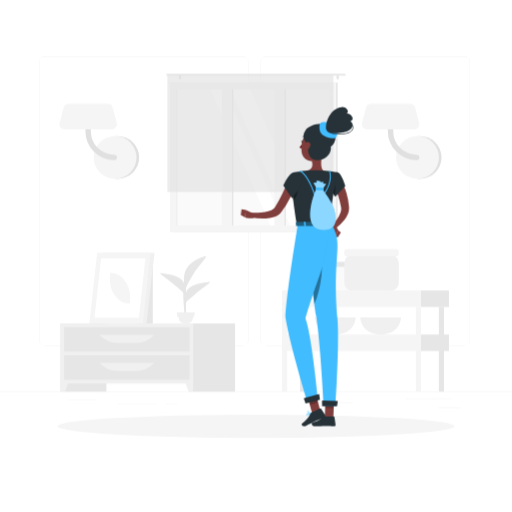
t = 0.00 s
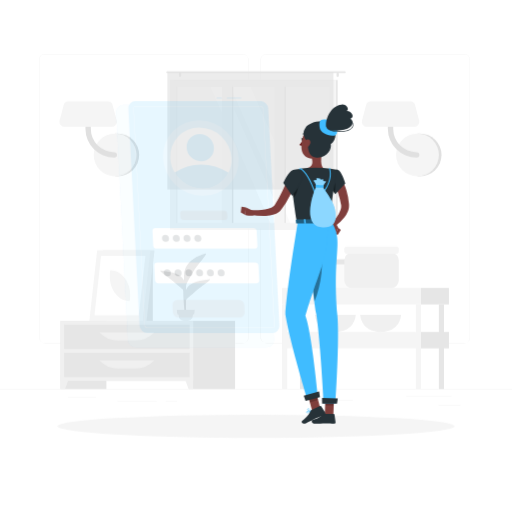
t = 0.19 s
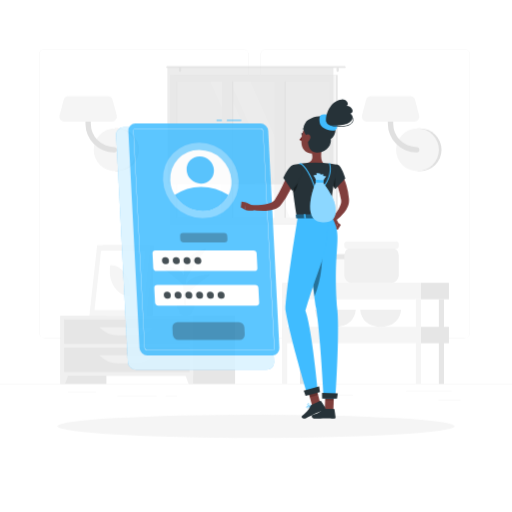
t = 0.56 s
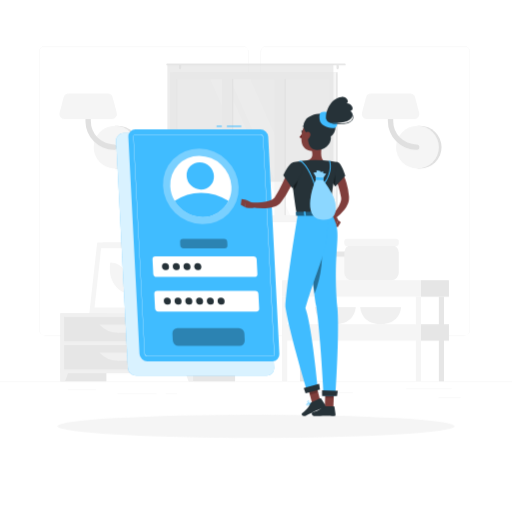
t = 0.75 s
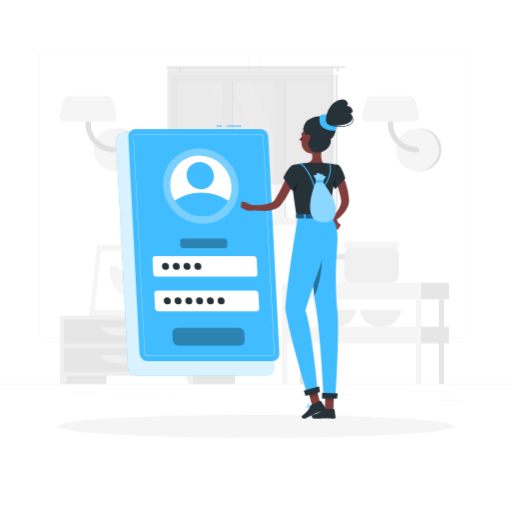
t = 0.94 s
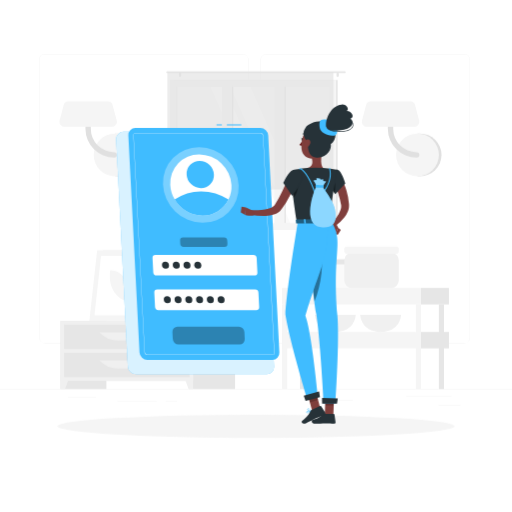
t = 1.31 s

The animated SVG that drew these frames (rendered in a browser with its animation timeline set to each time). Animation: 2 CSS @keyframes rules; one cycle of 1.50 s, repeats indefinitely.

<svg class="animated" id="freepik_stories-login" xmlns="http://www.w3.org/2000/svg" viewBox="0 0 500 500" version="1.1" xmlns:xlink="http://www.w3.org/1999/xlink" xmlns:svgjs="http://svgjs.com/svgjs"><style>svg#freepik_stories-login:not(.animated) .animable {opacity: 0;}svg#freepik_stories-login.animated #freepik--background-complete--inject-65 {animation: 1.5s Infinite  linear floating;animation-delay: 0s;}svg#freepik_stories-login.animated #freepik--Login--inject-65 {animation: 1s 1 forwards cubic-bezier(.36,-0.01,.5,1.38) slideDown;animation-delay: 0s;}svg#freepik_stories-login.animated #freepik--Character--inject-65 {animation: 1.5s Infinite  linear floating;animation-delay: 0s;}            @keyframes floating {                0% {                    opacity: 1;                    transform: translateY(0px);                }                50% {                    transform: translateY(-10px);                }                100% {                    opacity: 1;                    transform: translateY(0px);                }            }                    @keyframes slideDown {                0% {                    opacity: 0;                    transform: translateY(-30px);                }                100% {                    opacity: 1;                    transform: translateY(0);                }            }        </style><g id="freepik--background-complete--inject-65" class="animable" style="transform-origin: 250px 226.87px;"><rect y="382.4" width="500" height="0.25" style="fill: rgb(235, 235, 235); transform-origin: 250px 382.525px;" id="elktpppcn38s" class="animable"></rect><rect x="428.22" y="398.49" width="21.68" height="0.25" style="fill: rgb(235, 235, 235); transform-origin: 439.06px 398.615px;" id="elzx8p5qtbzx" class="animable"></rect><rect x="310.56" y="393.31" width="34.11" height="0.25" style="fill: rgb(235, 235, 235); transform-origin: 327.615px 393.435px;" id="eluktu1v2cvk9" class="animable"></rect><rect x="396.59" y="389.21" width="44.53" height="0.25" style="fill: rgb(235, 235, 235); transform-origin: 418.855px 389.335px;" id="elnj9e5zod73g" class="animable"></rect><rect x="161.88" y="394.25" width="11.14" height="0.25" style="fill: rgb(235, 235, 235); transform-origin: 167.45px 394.375px;" id="elhwizxbmm66g" class="animable"></rect><rect x="114.58" y="394.25" width="38.39" height="0.25" style="fill: rgb(235, 235, 235); transform-origin: 133.775px 394.375px;" id="el7kdwc8w22sl" class="animable"></rect><rect x="66.31" y="390.03" width="27.7" height="0.25" style="fill: rgb(235, 235, 235); transform-origin: 80.16px 390.155px;" id="elashmo5x5wpr" class="animable"></rect><path d="M237,337.8H43.91a5.71,5.71,0,0,1-5.7-5.71V60.66A5.71,5.71,0,0,1,43.91,55H237a5.71,5.71,0,0,1,5.71,5.71V332.09A5.71,5.71,0,0,1,237,337.8ZM43.91,55.2a5.46,5.46,0,0,0-5.45,5.46V332.09a5.46,5.46,0,0,0,5.45,5.46H237a5.47,5.47,0,0,0,5.46-5.46V60.66A5.47,5.47,0,0,0,237,55.2Z" style="fill: rgb(235, 235, 235); transform-origin: 140.46px 196.4px;" id="elqp55vu1ij9" class="animable"></path><path d="M453.31,337.8H260.21a5.72,5.72,0,0,1-5.71-5.71V60.66A5.72,5.72,0,0,1,260.21,55h193.1A5.71,5.71,0,0,1,459,60.66V332.09A5.71,5.71,0,0,1,453.31,337.8ZM260.21,55.2a5.47,5.47,0,0,0-5.46,5.46V332.09a5.47,5.47,0,0,0,5.46,5.46h193.1a5.47,5.47,0,0,0,5.46-5.46V60.66a5.47,5.47,0,0,0-5.46-5.46Z" style="fill: rgb(235, 235, 235); transform-origin: 356.75px 196.4px;" id="elhtcksh1jv0f" class="animable"></path><path d="M115,174.63a20.91,20.91,0,0,0,0-41.82h-2.57v41.82Z" style="fill: rgb(224, 224, 224); transform-origin: 124.17px 153.72px;" id="elbl6mx8yv0el" class="animable"></path><circle cx="112.41" cy="153.72" r="20.91" style="fill: rgb(245, 245, 245); transform-origin: 112.41px 153.72px;" id="elfhsxeqt0uy4" class="animable"></circle><path d="M111.45,156.34a28,28,0,0,1-28-28V111.63a2.63,2.63,0,0,1,5.26,0v16.72a22.76,22.76,0,0,0,22.73,22.74,2.63,2.63,0,1,1,0,5.25Z" style="fill: rgb(224, 224, 224); transform-origin: 98.841px 132.674px;" id="el7bq83tavk3e" class="animable"></path><path d="M62.83,126.35h46.52a4.86,4.86,0,0,0,4.7-6.1L110,105a4.86,4.86,0,0,0-4.69-3.62H66.87a4.87,4.87,0,0,0-4.7,3.62l-4,15.23A4.85,4.85,0,0,0,62.83,126.35Z" style="fill: rgb(245, 245, 245); transform-origin: 86.1058px 113.865px;" id="elh2jtc029vc8" class="animable"></path><path d="M410.28,174.63a20.91,20.91,0,1,0,0-41.82h-2.57v41.82Z" style="fill: rgb(224, 224, 224); transform-origin: 419.45px 153.72px;" id="elpmkicc1tyh" class="animable"></path><circle cx="407.71" cy="153.72" r="20.91" style="fill: rgb(245, 245, 245); transform-origin: 407.71px 153.72px;" id="el3bhh0vqdf3j" class="animable"></circle><path d="M406.75,156.34a28,28,0,0,1-28-28V111.63a2.63,2.63,0,0,1,5.26,0v16.72a22.76,22.76,0,0,0,22.73,22.74,2.63,2.63,0,1,1,0,5.25Z" style="fill: rgb(224, 224, 224); transform-origin: 394.141px 132.672px;" id="elf76lzsyga9f" class="animable"></path><path d="M358.13,126.35h46.52a4.86,4.86,0,0,0,4.7-6.1l-4-15.23a4.86,4.86,0,0,0-4.69-3.62H362.17a4.87,4.87,0,0,0-4.7,3.62l-4,15.23A4.85,4.85,0,0,0,358.13,126.35Z" style="fill: rgb(245, 245, 245); transform-origin: 381.408px 113.875px;" id="eluz0sl9at1aa" class="animable"></path><g id="el3s13ru0gwo3"><rect x="133.98" y="256.92" width="15.21" height="58.93" style="fill: rgb(230, 230, 230); transform-origin: 141.585px 286.385px; transform: rotate(180deg);" class="animable" id="elyvzhhfh8n2c"></rect></g><polygon points="92.75 315.85 143.22 315.85 150.84 246.88 100.37 246.88 92.75 315.85" style="fill: rgb(240, 240, 240); transform-origin: 121.795px 281.365px;" id="el04ld2hwy3f2v" class="animable"></polygon><polygon points="87.28 315.85 139.42 315.85 147.04 246.88 94.91 246.88 87.28 315.85" style="fill: rgb(245, 245, 245); transform-origin: 117.16px 281.365px;" id="elg3ehlz880w9" class="animable"></polygon><polygon points="135.65 310.42 142.07 252.32 98.67 252.32 92.25 310.42 135.65 310.42" style="fill: rgb(255, 255, 255); transform-origin: 117.16px 281.37px;" id="ell364ojawfb" class="animable"></polygon><path d="M126.69,296.33,127,294c1.61-14.58-7.49-27.57-19.31-27.57h0l-.27,2.37c-1.61,14.57,7.49,27.56,19.32,27.56Z" style="fill: rgb(245, 245, 245); transform-origin: 117.21px 281.395px;" id="eln8dtm9b21mg" class="animable"></path><g id="elvow91kklv6h"><rect x="59.08" y="315.85" width="44.84" height="66.55" style="fill: rgb(230, 230, 230); transform-origin: 81.5px 349.125px; transform: rotate(180deg);" class="animable" id="elc624epr653a"></rect></g><polygon points="63.59 382.4 59.08 382.4 59.08 369.57 68.32 369.57 63.59 382.4" style="fill: rgb(240, 240, 240); transform-origin: 63.7px 375.985px;" id="elk8dg1k0yih" class="animable"></polygon><g id="elwyz1xq9arp"><rect x="184.75" y="315.85" width="44.84" height="66.55" style="fill: rgb(230, 230, 230); transform-origin: 207.17px 349.125px; transform: rotate(180deg);" class="animable" id="el6dxiedtzkhj"></rect></g><g id="ell0jlg7vzq9r"><rect x="59.08" y="315.85" width="129.61" height="58.67" style="fill: rgb(240, 240, 240); transform-origin: 123.885px 345.185px; transform: rotate(180deg);" class="animable" id="el6uf6ns2dnd"></rect></g><polygon points="184.18 382.4 188.69 382.4 188.69 369.57 179.45 369.57 184.18 382.4" style="fill: rgb(240, 240, 240); transform-origin: 184.07px 375.985px;" id="el9j9y0va10xl" class="animable"></polygon><g id="el7e5u177r92e"><rect x="62.58" y="319.52" width="122.61" height="23.68" style="fill: rgb(230, 230, 230); transform-origin: 123.885px 331.36px; transform: rotate(180deg);" class="animable" id="el53f7k4p3lg"></rect></g><path d="M115.71,335h16.35a25.84,25.84,0,0,0,18.78-8.08H96.93A25.87,25.87,0,0,0,115.71,335Z" style="fill: rgb(240, 240, 240); transform-origin: 123.885px 330.96px;" id="elosgvpaofkp" class="animable"></path><g id="elvibecanjje"><rect x="62.58" y="347.02" width="122.61" height="23.68" style="fill: rgb(230, 230, 230); transform-origin: 123.885px 358.86px; transform: rotate(180deg);" class="animable" id="eluddr6hongzr"></rect></g><path d="M115.71,362.46h16.35a25.84,25.84,0,0,0,18.78-8.08H96.93A25.87,25.87,0,0,0,115.71,362.46Z" style="fill: rgb(240, 240, 240); transform-origin: 123.885px 358.42px;" id="el6g4mlulq7qj" class="animable"></path><path d="M180.48,313.14h1.16c0-2.39,0-8.44.12-22.31.21-25.15.61-26.68.61-26.68l-2.76,11.61C177.86,288.61,180.12,301.53,180.48,313.14Z" style="fill: rgb(230, 230, 230); transform-origin: 180.662px 288.645px;" id="elj2rhippzxj" class="animable"></path><path d="M178.19,274c-4-4.73-12.45-6.11-21.13-7.29-3.41-.46,8.95,7.33,15,12.86,4.7,4.3,7.7,5.49,9,9.77C181.72,284,181.61,278.11,178.19,274Z" style="fill: rgb(230, 230, 230); transform-origin: 168.927px 278.015px;" id="el28hosaggoui" class="animable"></path><path d="M183.46,282.48c4-4.73,12.45-6.1,21.13-7.28,3.41-.46-9,7.33-15,12.86-4.7,4.3-7.7,5.49-9,9.77C179.93,292.49,180,286.56,183.46,282.48Z" style="fill: rgb(230, 230, 230); transform-origin: 192.719px 286.505px;" id="elcskfzmroj1m" class="animable"></path><path d="M181.76,263c3-5.66,10.46-11,18.87-13,3.3-.79-7.65,10.44-11.81,17.69-3.23,5.62-7.51,12.24-8.18,17C179.64,275.31,178.78,268.69,181.76,263Z" style="fill: rgb(230, 230, 230); transform-origin: 190.473px 267.325px;" id="elig0drqm84x" class="animable"></path><path d="M181.4,315.85h0c-3.54,0-6.47-1.77-6.68-4.05l-.59-3.88h14.55l-.6,3.88C187.88,314.08,185,315.85,181.4,315.85Z" style="fill: rgb(240, 240, 240); transform-origin: 181.405px 311.885px;" id="elpxcxe694cp9" class="animable"></path><polygon points="189.62 309.41 173.19 309.41 172.72 305.08 190.09 305.08 189.62 309.41" style="fill: rgb(240, 240, 240); transform-origin: 181.405px 307.245px;" id="eltk0phn4pp2r" class="animable"></polygon><g id="elpyc7wy9e33m"><rect x="169.54" y="80.59" width="160.21" height="146.13" style="fill: rgb(230, 230, 230); transform-origin: 249.645px 153.655px; transform: rotate(180deg);" class="animable" id="eleak3gmkv7ev"></rect></g><g id="elyxp8qcyiih"><rect x="165.93" y="80.59" width="162.24" height="146.13" style="fill: rgb(245, 245, 245); transform-origin: 247.05px 153.655px; transform: rotate(180deg);" class="animable" id="elxsu8c9p3ud"></rect></g><g id="elvegijqqif1"><rect x="180.54" y="79.01" width="133.04" height="149.3" style="fill: rgb(250, 250, 250); transform-origin: 247.06px 153.66px; transform: rotate(90deg);" class="animable" id="elokb02704r"></rect></g><polygon points="303.39 220.18 244.63 87.14 224.67 87.14 283.43 220.18 303.39 220.18" style="fill: rgb(255, 255, 255); transform-origin: 264.03px 153.66px;" id="el0lzceknq3kt" class="animable"></polygon><polygon points="277.77 220.18 219.01 87.14 205.27 87.14 264.03 220.18 277.77 220.18" style="fill: rgb(255, 255, 255); transform-origin: 241.52px 153.66px;" id="elu0nmejyyobm" class="animable"></polygon><g id="el2y8a8fgq959"><rect x="157.46" y="149.8" width="133.04" height="7.72" style="fill: rgb(230, 230, 230); transform-origin: 223.98px 153.66px; transform: rotate(90deg);" class="animable" id="el24ofjpbbzxa"></rect></g><g id="elm4oxtjy93v"><rect x="208.78" y="149.8" width="133.04" height="7.72" style="fill: rgb(230, 230, 230); transform-origin: 275.3px 153.66px; transform: rotate(90deg);" class="animable" id="elbbohb0az266"></rect></g><g id="ely76rrats2tc"><rect x="150.54" y="148.42" width="142.06" height="9.76" style="fill: rgb(245, 245, 245); transform-origin: 221.57px 153.3px; transform: rotate(90deg);" class="animable" id="eln8ssdbcabt"></rect></g><g id="el2xsxr2u5b6l"><rect x="201.86" y="148.42" width="142.06" height="9.76" style="fill: rgb(245, 245, 245); transform-origin: 272.89px 153.3px; transform: rotate(90deg);" class="animable" id="elz15d9mokwgl"></rect></g><g id="elu0dgni79in9"><rect x="106.23" y="153.31" width="133.04" height="0.69" style="fill: rgb(230, 230, 230); transform-origin: 172.75px 153.655px; transform: rotate(90deg);" class="animable" id="elyg25k8xhb3e"></rect></g><path d="M163.22,72.17H336.78a.85.85,0,0,1,.84.84h0a.84.84,0,0,1-.84.83H163.22a.84.84,0,0,1-.84-.83h0A.85.85,0,0,1,163.22,72.17Z" style="fill: rgb(230, 230, 230); transform-origin: 250px 73.005px;" id="elatz258sm7n" class="animable"></path><path d="M329.75,77.68h0a1.13,1.13,0,0,0,1.12-1.13V74.13A1.12,1.12,0,0,0,329.75,73h0a1.13,1.13,0,0,0-1.13,1.12v2.42A1.14,1.14,0,0,0,329.75,77.68Z" style="fill: rgb(230, 230, 230); transform-origin: 329.745px 75.34px;" id="el8o8pjizkbp" class="animable"></path><path d="M175.8,77.68h0a1.14,1.14,0,0,0,1.13-1.13V74.13A1.13,1.13,0,0,0,175.8,73h0a1.12,1.12,0,0,0-1.12,1.12v2.42A1.13,1.13,0,0,0,175.8,77.68Z" style="fill: rgb(230, 230, 230); transform-origin: 175.805px 75.34px;" id="ellzwnqkr3i9p" class="animable"></path><g id="ell98f7gef73"><rect x="163.48" y="73.01" width="162.13" height="114.44" style="fill: rgb(224, 224, 224); opacity: 0.6; transform-origin: 244.545px 130.23px; transform: rotate(180deg);" class="animable" id="el8ump6vvdhwd"></rect></g><rect x="306.95" y="259.97" width="38.72" height="23.7" rx="5.38" style="fill: rgb(250, 250, 250); transform-origin: 326.31px 271.82px;" id="elwialmy19r4p" class="animable"></rect><rect x="306.95" y="255.59" width="38.72" height="5.08" rx="1.81" style="fill: rgb(230, 230, 230); transform-origin: 326.31px 258.13px;" id="elnqhu0cc7ej" class="animable"></rect><path d="M307.52,310s.51,16.67,19.93,16.67S347.38,310,347.38,310Z" style="fill: rgb(240, 240, 240); transform-origin: 327.45px 318.335px;" id="elmb5h5j9pptj" class="animable"></path><path d="M351.8,310s.51,16.67,19.93,16.67S391.66,310,391.66,310Z" style="fill: rgb(240, 240, 240); transform-origin: 371.73px 318.335px;" id="elpri095qnzq" class="animable"></path><rect x="336.24" y="249.24" width="53.2" height="34.44" rx="7.4" style="fill: rgb(240, 240, 240); transform-origin: 362.84px 266.46px;" id="elfbmfksbr6en" class="animable"></rect><rect x="336.24" y="243.22" width="53.2" height="6.98" rx="2.48" style="fill: rgb(245, 245, 245); transform-origin: 362.84px 246.71px;" id="el494q6vmso4i" class="animable"></rect><g id="elwxvhqvb06wb"><rect x="292.9" y="299.75" width="5.04" height="82.64" style="fill: rgb(230, 230, 230); transform-origin: 295.42px 341.07px; transform: rotate(180deg);" class="animable" id="elzof0ig350cq"></rect></g><rect x="411.13" y="283.67" width="27.29" height="16.08" style="fill: rgb(230, 230, 230); transform-origin: 424.775px 291.71px;" id="elsx65cqqnzo9" class="animable"></rect><g id="elufjre7t3qub"><rect x="275.45" y="283.67" width="135.68" height="16.08" style="fill: rgb(245, 245, 245); transform-origin: 343.29px 291.71px; transform: rotate(180deg);" class="animable" id="el2y7otnvi1dh"></rect></g><rect x="411.13" y="326.62" width="27.29" height="16.08" style="fill: rgb(230, 230, 230); transform-origin: 424.775px 334.66px;" id="elfjqloks7gb" class="animable"></rect><g id="elycn4or38m6"><rect x="275.45" y="326.62" width="135.68" height="16.08" style="fill: rgb(245, 245, 245); transform-origin: 343.29px 334.66px; transform: rotate(180deg);" class="animable" id="elzm3dadl63kp"></rect></g><g id="elphyen09re3"><rect x="428.58" y="299.75" width="5.04" height="82.64" style="fill: rgb(230, 230, 230); transform-origin: 431.1px 341.07px; transform: rotate(180deg);" class="animable" id="elrg8kywbknj9"></rect></g><g id="elijnzhysxk5b"><rect x="406.09" y="299.75" width="5.04" height="82.64" style="fill: rgb(245, 245, 245); transform-origin: 408.61px 341.07px; transform: rotate(180deg);" class="animable" id="el3uddhnstzdf"></rect></g><g id="elsjgzvrfcbjs"><rect x="275.45" y="299.75" width="5.04" height="82.64" style="fill: rgb(245, 245, 245); transform-origin: 277.97px 341.07px; transform: rotate(180deg);" class="animable" id="elh526atzhbh8"></rect></g></g><g id="freepik--Shadow--inject-65" class="animable" style="transform-origin: 250px 416.24px;"><ellipse id="freepik--path--inject-65" cx="250" cy="416.24" rx="193.89" ry="11.32" style="fill: rgb(245, 245, 245); transform-origin: 250px 416.24px;" class="animable"></ellipse></g><g id="freepik--Login--inject-65" class="animable" style="transform-origin: 193.11px 243.48px;"><path d="M260.41,365.5H132.84a8.13,8.13,0,0,1-8-7.64L113.4,136.31a7.17,7.17,0,0,1,7.24-7.63H248.21a8.12,8.12,0,0,1,8,7.63l11.42,221.55A7.18,7.18,0,0,1,260.41,365.5Z" style="fill: #40BCFF; transform-origin: 190.515px 247.09px;" id="elaicrurwehwr" class="animable"></path><g id="elcnmkz25wp4"><path d="M260.41,365.5H132.84a8.13,8.13,0,0,1-8-7.64L113.4,136.31a7.17,7.17,0,0,1,7.24-7.63H248.21a8.12,8.12,0,0,1,8,7.63l11.42,221.55A7.18,7.18,0,0,1,260.41,365.5Z" style="fill: rgb(255, 255, 255); opacity: 0.8; transform-origin: 190.515px 247.09px;" class="animable" id="eluog4qwmldo"></path></g><rect x="221.51" y="121.46" width="14.11" height="1" style="fill: #40BCFF; transform-origin: 228.565px 121.96px;" id="el1c1e1f80zmtj" class="animable"></rect><rect x="211.45" y="121.46" width="5.17" height="1" style="fill: #40BCFF; transform-origin: 214.035px 121.96px;" id="elk2ddhfkq1m9" class="animable"></rect><path d="M265.9,351.44h-122a7.77,7.77,0,0,1-7.68-7.29l-10.92-211.9a6.86,6.86,0,0,1,6.93-7.3h122a7.77,7.77,0,0,1,7.67,7.3l10.92,211.9A6.85,6.85,0,0,1,265.9,351.44Z" style="fill: #40BCFF; transform-origin: 199.06px 238.195px;" id="eltr56sctxzia" class="animable"></path><path d="M265.9,346.57h-122a2.92,2.92,0,0,1-2.81-2.68L130.16,132a2,2,0,0,1,.54-1.55,2,2,0,0,1,1.52-.62h122a2.92,2.92,0,0,1,2.8,2.68L268,344.4a2,2,0,0,1-2.05,2.17ZM132.22,130.08a1.79,1.79,0,0,0-1.34.54,1.84,1.84,0,0,0-.47,1.37l10.92,211.89a2.67,2.67,0,0,0,2.56,2.44h122a1.74,1.74,0,0,0,1.33-.54,1.76,1.76,0,0,0,.47-1.37L256.78,132.52a2.66,2.66,0,0,0-2.55-2.44Z" style="fill: rgb(255, 255, 255); transform-origin: 199.08px 238.2px;" id="elos7td450et" class="animable"></path><g id="eljqiiyt2cf4s"><ellipse cx="196.09" cy="180.61" rx="36" ry="37.9" style="fill: rgb(255, 255, 255); opacity: 0.3; transform-origin: 196.09px 180.61px; transform: rotate(-45.74deg);" class="animable" id="elp2ea9thltn"></ellipse></g><path d="M226,180.61a28.71,28.71,0,0,1-2.87,14.24,28.07,28.07,0,0,1-25.47,15.65,31.75,31.75,0,0,1-27.08-15.65,30.78,30.78,0,0,1-4.34-14.24,28.09,28.09,0,0,1,28.34-29.88A31.81,31.81,0,0,1,226,180.61Z" style="fill: rgb(255, 255, 255); transform-origin: 196.115px 180.615px;" id="elindy4p9mnmb" class="animable"></path><path d="M223.1,194.85a28.07,28.07,0,0,1-25.47,15.65,31.75,31.75,0,0,1-27.08-15.65,45.16,45.16,0,0,1,25.86-8A49.14,49.14,0,0,1,223.1,194.85Z" style="fill: #40BCFF; transform-origin: 196.825px 198.676px;" id="eljza33igo73n" class="animable"></path><g id="el9banyvntp1f"><ellipse cx="195.56" cy="170.39" rx="12.97" ry="13.66" style="fill: #40BCFF; transform-origin: 195.56px 170.39px; transform: rotate(-45.74deg);" class="animable" id="elyxoaowdl66p"></ellipse></g><path d="M248.41,269H152.88a3.29,3.29,0,0,1-3.25-3.09l-.72-14a2.9,2.9,0,0,1,2.93-3.08h95.53a3.29,3.29,0,0,1,3.25,3.08l.72,14A2.9,2.9,0,0,1,248.41,269Z" style="fill: rgb(255, 255, 255); transform-origin: 200.125px 258.915px;" id="elwgkikcp6tbs" class="animable"></path><g id="ell6et2spjjz"><path d="M219.16,241.1h-39.9A3.29,3.29,0,0,1,176,238l-.15-3a2.9,2.9,0,0,1,2.93-3.09h39.89a3.29,3.29,0,0,1,3.25,3.09l.16,3A2.92,2.92,0,0,1,219.16,241.1Z" style="opacity: 0.3; transform-origin: 198.965px 236.505px;" class="animable" id="el988e8rwa7wu"></path></g><g id="el2gochw7lkeh"><path d="M234,336.31H174.23a5.61,5.61,0,0,1-5.53-5.26l-.35-6.9a5,5,0,0,1,5-5.26H233.1a5.61,5.61,0,0,1,5.53,5.26l.35,6.9A5,5,0,0,1,234,336.31Z" style="opacity: 0.3; transform-origin: 203.665px 327.6px;" class="animable" id="el4z2shel08n"></path></g><path d="M250.16,302.86H154.62a3.3,3.3,0,0,1-3.25-3.09l-.72-14a2.91,2.91,0,0,1,2.93-3.09h95.53a3.29,3.29,0,0,1,3.25,3.09l.73,14A2.92,2.92,0,0,1,250.16,302.86Z" style="fill: rgb(255, 255, 255); transform-origin: 201.87px 292.77px;" id="elfplvjobv45u" class="animable"></path><path d="M165,258.91a3.22,3.22,0,0,1-3.25,3.42,3.64,3.64,0,0,1-3.59-3.42,3.21,3.21,0,0,1,3.24-3.42A3.65,3.65,0,0,1,165,258.91Z" style="fill: rgb(38, 50, 56); transform-origin: 161.58px 258.91px;" id="elxtsjzsq0g09" class="animable"></path><path d="M175.53,258.91a3.21,3.21,0,0,1-3.24,3.42,3.63,3.63,0,0,1-3.59-3.42,3.21,3.21,0,0,1,3.24-3.42A3.63,3.63,0,0,1,175.53,258.91Z" style="fill: rgb(38, 50, 56); transform-origin: 172.115px 258.91px;" id="elfqkxdjid6kp" class="animable"></path><path d="M186,258.91a3.21,3.21,0,0,1-3.24,3.42,3.65,3.65,0,0,1-3.6-3.42,3.22,3.22,0,0,1,3.25-3.42A3.64,3.64,0,0,1,186,258.91Z" style="fill: rgb(38, 50, 56); transform-origin: 182.58px 258.91px;" id="elc0i0k0kn12a" class="animable"></path><path d="M196.55,258.91a3.22,3.22,0,0,1-3.24,3.42,3.65,3.65,0,0,1-3.6-3.42,3.22,3.22,0,0,1,3.24-3.42A3.65,3.65,0,0,1,196.55,258.91Z" style="fill: rgb(38, 50, 56); transform-origin: 193.13px 258.91px;" id="elxnsv3be8yf" class="animable"></path><path d="M166.77,292.75a3.21,3.21,0,0,1-3.24,3.42,3.65,3.65,0,0,1-3.6-3.42,3.22,3.22,0,0,1,3.25-3.42A3.64,3.64,0,0,1,166.77,292.75Z" style="fill: rgb(38, 50, 56); transform-origin: 163.35px 292.75px;" id="elt8bip4rycib" class="animable"></path><path d="M177.28,292.75a3.22,3.22,0,0,1-3.24,3.42,3.65,3.65,0,0,1-3.6-3.42,3.21,3.21,0,0,1,3.24-3.42A3.65,3.65,0,0,1,177.28,292.75Z" style="fill: rgb(38, 50, 56); transform-origin: 173.86px 292.75px;" id="elj4fb7zbvl5a" class="animable"></path><path d="M187.79,292.75a3.22,3.22,0,0,1-3.25,3.42,3.63,3.63,0,0,1-3.59-3.42,3.21,3.21,0,0,1,3.24-3.42A3.65,3.65,0,0,1,187.79,292.75Z" style="fill: rgb(38, 50, 56); transform-origin: 184.37px 292.75px;" id="elba15xeh0yt" class="animable"></path><path d="M198.29,292.75a3.21,3.21,0,0,1-3.24,3.42,3.65,3.65,0,0,1-3.6-3.42,3.22,3.22,0,0,1,3.25-3.42A3.63,3.63,0,0,1,198.29,292.75Z" style="fill: rgb(38, 50, 56); transform-origin: 194.87px 292.75px;" id="elvvvs4ujm4aa" class="animable"></path><path d="M208.8,292.75a3.21,3.21,0,0,1-3.24,3.42,3.65,3.65,0,0,1-3.6-3.42,3.22,3.22,0,0,1,3.24-3.42A3.65,3.65,0,0,1,208.8,292.75Z" style="fill: rgb(38, 50, 56); transform-origin: 205.38px 292.75px;" id="el1piqob8zqpz" class="animable"></path><path d="M219.31,292.75a3.22,3.22,0,0,1-3.25,3.42,3.64,3.64,0,0,1-3.59-3.42,3.21,3.21,0,0,1,3.24-3.42A3.65,3.65,0,0,1,219.31,292.75Z" style="fill: rgb(38, 50, 56); transform-origin: 215.89px 292.75px;" id="elykpyv64we6g" class="animable"></path></g><g id="freepik--Character--inject-65" class="animable" style="transform-origin: 290.067px 260.484px;"><path d="M333,176.62c.25.38.38.58.54.85l.45.74c.29.5.55,1,.8,1.49.5,1,1,2,1.4,3a55.2,55.2,0,0,1,2.16,6.09,63.77,63.77,0,0,1,2.38,12.54l.07.79a4.59,4.59,0,0,1,0,.48l0,.53a12.79,12.79,0,0,1-.12,2.08,17.14,17.14,0,0,1-1,3.73,25.81,25.81,0,0,1-3.46,6,42.89,42.89,0,0,1-9.31,8.81l-2.76-3.23a57.35,57.35,0,0,0,6.64-9.19,21,21,0,0,0,2-4.72,9.53,9.53,0,0,0,.33-2.14,4.69,4.69,0,0,0,0-.93l0-.21a1.3,1.3,0,0,0,0-.28l-.12-.7a79.26,79.26,0,0,0-2.72-11c-.58-1.79-1.29-3.52-2-5.21-.35-.85-.75-1.68-1.15-2.48l-.62-1.18-.31-.55-.26-.44Z" style="fill: rgb(128, 62, 60); transform-origin: 332.478px 200.185px;" id="elc4corkumkrn" class="animable"></path><path d="M323.7,223.77l3.62,7.65,2.87-6.47s-2.55-5.6-6-5.08Z" style="fill: rgb(127, 62, 59); transform-origin: 326.945px 225.628px;" id="el03bve7nmcoo" class="animable"></path><polygon points="329.91 231.8 332.79 227.08 330.19 224.95 327.32 231.42 329.91 231.8" style="fill: rgb(127, 62, 59); transform-origin: 330.055px 228.375px;" id="eltcsp975zra" class="animable"></polygon><path d="M313.63,408.22a10.27,10.27,0,0,0,2.22-.3.22.22,0,0,0,.15-.16.2.2,0,0,0-.09-.2c-.29-.19-2.83-1.83-3.81-1.39a.68.68,0,0,0-.39.56,1.13,1.13,0,0,0,.33,1A2.37,2.37,0,0,0,313.63,408.22Zm1.65-.59c-1.45.3-2.55.25-3-.14a.77.77,0,0,1-.21-.71c0-.17.1-.22.17-.25C312.78,406.29,314.25,407,315.28,407.63Z" style="fill: #40BCFF; transform-origin: 313.848px 407.16px;" id="el6ki0hxzj80p" class="animable"></path><path d="M315.8,407.92l.1,0a.22.22,0,0,0,.1-.18c0-.1,0-2.51-.92-3.32a1.05,1.05,0,0,0-.84-.26.69.69,0,0,0-.67.55c-.19.95,1.33,2.75,2.13,3.21Zm-1.43-3.39a.61.61,0,0,1,.44.17,4.53,4.53,0,0,1,.78,2.64c-.8-.64-1.75-2-1.63-2.57,0-.09.07-.21.32-.24Z" style="fill: #40BCFF; transform-origin: 314.777px 406.035px;" id="elxve9fqy8nxc" class="animable"></path><path d="M304.19,404.14a.21.21,0,0,0-.14-.34c-.41,0-4-.17-4.82.71l0,.06a.63.63,0,0,0-.09.62,1.11,1.11,0,0,0,.73.73c1.16.36,3.21-.95,4.33-1.76Zm-4.66.63c.45-.48,2.43-.61,3.91-.59-1.55,1.06-2.84,1.56-3.49,1.36a.72.72,0,0,1-.48-.48.27.27,0,0,1,0-.25Z" style="fill: #40BCFF; transform-origin: 301.666px 404.884px;" id="elg27gilfdjqn" class="animable"></path><path d="M304.19,404.14l0,0a.23.23,0,0,0,0-.2c-.05-.08-1.17-2-2.49-2.4a1.45,1.45,0,0,0-1.14.14c-.48.28-.51.61-.45.82.26.93,2.81,1.75,3.91,1.74A.2.2,0,0,0,304.19,404.14Zm-3.59-2a.84.84,0,0,1,.19-.14,1,1,0,0,1,.84-.11c.87.23,1.68,1.35,2.05,1.9-1.19-.13-3-.86-3.15-1.42A.23.23,0,0,1,300.6,402.13Z" style="fill: #40BCFF; transform-origin: 302.15px 402.861px;" id="elkdf4obeshqc" class="animable"></path><path d="M315.2,147.33c-1,5-3.16,15.81.31,19.13,0,0-1.36,5-10.59,5-10.16,0-4.85-5-4.85-5,5.54-1.32,5.4-5.44,4.43-9.3Z" style="fill: rgb(127, 62, 59); transform-origin: 307.097px 159.395px;" id="elrc8w4kupqad" class="animable"></path><path d="M298.28,135.61a.53.53,0,0,0,.17,0,.4.4,0,0,0,.18-.54,3.94,3.94,0,0,0-2.88-2.2.41.41,0,0,0-.44.35.4.4,0,0,0,.35.44h0a3.14,3.14,0,0,1,2.26,1.77A.4.4,0,0,0,298.28,135.61Z" style="fill: rgb(38, 50, 56); transform-origin: 296.991px 134.243px;" id="ely8ak05r80yb" class="animable"></path><path d="M295.25,140a18.26,18.26,0,0,1-2.92,4,2.91,2.91,0,0,0,2.33.74Z" style="fill: rgb(99, 15, 15); transform-origin: 293.79px 142.382px;" id="elkuvz4gfarfq" class="animable"></path><path d="M296,138.87c-.08.67-.51,1.17-.94,1.12s-.73-.64-.65-1.31.51-1.17,1-1.12S296.07,138.2,296,138.87Z" style="fill: rgb(38, 50, 56); transform-origin: 295.206px 138.775px;" id="elmgf938ntiv" class="animable"></path><path d="M295.54,137.62,294,137S294.65,138.32,295.54,137.62Z" style="fill: rgb(38, 50, 56); transform-origin: 294.77px 137.412px;" id="elunr8ctj2d6d" class="animable"></path><polygon points="313.02 402.24 304.86 404.14 299.9 385.38 308.06 383.48 313.02 402.24" style="fill: rgb(127, 62, 59); transform-origin: 306.46px 393.81px;" id="elvj3245bskq" class="animable"></polygon><polygon points="325.54 407.72 317.17 407.72 317.82 388.33 326.2 388.33 325.54 407.72" style="fill: rgb(127, 62, 59); transform-origin: 321.685px 398.025px;" id="eljbo5tlu9fds" class="animable"></polygon><path d="M316.5,406.75h9.41a.67.67,0,0,1,.67.58l1.07,7.44a1.34,1.34,0,0,1-1.34,1.49c-3.28-.05-4.86-.25-9-.25-2.55,0-6.27.27-9.78.27s-3.71-3.48-2.24-3.79c6.56-1.42,7.6-3.36,9.81-5.22A2.17,2.17,0,0,1,316.5,406.75Z" style="fill: rgb(38, 50, 56); transform-origin: 316.043px 411.515px;" id="elqdclnn0hocn" class="animable"></path><path d="M304.14,402.89l8.55-3.93a.66.66,0,0,1,.84.24l4.09,6.32a1.35,1.35,0,0,1-.6,1.91c-3,1.32-4.52,1.81-8.28,3.54-2.31,1.06-7,3.5-10.18,5s-4.82-1.61-3.62-2.51c5.37-4,6.91-6.87,8.14-9.48A2.14,2.14,0,0,1,304.14,402.89Z" style="fill: rgb(38, 50, 56); transform-origin: 306.176px 407.634px;" id="el6a3zgx1llzi" class="animable"></path><g id="elgfvjwn1daxa"><polygon points="299.9 385.38 302.56 395.44 310.62 393.15 308.07 383.48 299.9 385.38" style="opacity: 0.2; transform-origin: 305.26px 389.46px;" class="animable" id="elqmcd0g6j04e"></polygon></g><g id="elk6fptk7luvp"><polygon points="326.2 388.33 317.82 388.33 317.49 398.33 325.87 398.33 326.2 388.33" style="opacity: 0.2; transform-origin: 321.845px 393.33px;" class="animable" id="elu1lth1lki2"></polygon></g><path d="M330,168.36c3.48.77,7.2,13.28,7.2,13.28l-9.84,10.47s-8.17-11.76-6.5-16.08C322.55,171.52,325.85,167.46,330,168.36Z" style="fill: rgb(38, 50, 56); transform-origin: 328.917px 180.172px;" id="elwiueh90a1x" class="animable"></path><g id="elpxslbdvwzo"><path d="M324.44,176.33c-1.76-1.61-2.95-1.13-3.76.15-.8,3.72,3.94,11.51,5.85,14.46C327.41,187.42,328.42,180,324.44,176.33Z" style="opacity: 0.4; transform-origin: 323.96px 183.124px;" class="animable" id="elfbq1h0uhc7v"></path></g><path d="M285.91,168.61s-4,1.4,4,50.55h34c-.57-13.84-.59-22.38,6-50.8a100.28,100.28,0,0,0-14.45-1.9,107.4,107.4,0,0,0-15.44,0C293.43,167.07,285.91,168.61,285.91,168.61Z" style="fill: rgb(38, 50, 56); transform-origin: 307.41px 192.671px;" id="el5q0vn81zbs7" class="animable"></path><g id="el7gemv7khbqx"><path d="M285.6,187.47c.22,2.39.51,5.08.89,8.12,2.79-2.51,5.07-9.65,4.23-13.81A24.59,24.59,0,0,0,285.6,187.47Z" style="opacity: 0.4; transform-origin: 288.248px 188.685px;" class="animable" id="el7i076mom4e"></path></g><path d="M289.24,180a148.06,148.06,0,0,1-6.19,13.55,83.26,83.26,0,0,1-8,13l-.64.79-.32.39c-.11.13-.2.25-.37.43a12.44,12.44,0,0,1-2,1.76,16.3,16.3,0,0,1-4.18,2.08,30.53,30.53,0,0,1-8,1.42,59.36,59.36,0,0,1-15.16-1.35l.55-4.2c2.3,0,4.71,0,7-.19a56.44,56.44,0,0,0,6.86-.76,27,27,0,0,0,6.14-1.72,9.17,9.17,0,0,0,2.21-1.34,4.57,4.57,0,0,0,.69-.72s.12-.16.2-.27l.23-.33.47-.66a99.14,99.14,0,0,0,6.69-12.11c2-4.25,4-8.66,5.83-13Z" style="fill: rgb(128, 62, 60); transform-origin: 266.81px 195.118px;" id="eloznlsbiq7c" class="animable"></path><path d="M285.91,168.61c-4.17,1-9.29,12.44-9.29,12.44l8.64,12.7s11.51-14.49,10.14-18.91C294,170.23,291,167.37,285.91,168.61Z" style="fill: rgb(38, 50, 56); transform-origin: 286.067px 181.035px;" id="elb6kwmeoayns" class="animable"></path><path d="M247.33,208.51l-7.21-3.33-.72,7.17s6,1.77,9,0Z" style="fill: rgb(127, 62, 59); transform-origin: 243.9px 209.158px;" id="elvhb2m47plud" class="animable"></path><polygon points="235.81 204.46 235.12 209.92 239.4 212.35 240.12 205.18 235.81 204.46" style="fill: rgb(127, 62, 59); transform-origin: 237.62px 208.405px;" id="elbgps8aprz6t" class="animable"></polygon><path d="M318.82,139.36c-1.53,8.17-2,11.67-6.68,15.38-7,5.58-16.75,1.92-17.69-6.54-.86-7.62,1.78-19.7,10.25-22A11.33,11.33,0,0,1,318.82,139.36Z" style="fill: rgb(127, 62, 59); transform-origin: 306.669px 141.599px;" id="el5ilf0vbj4os" class="animable"></path><path d="M300.87,141.08c-.47,4.17-.65,15,8.51,15.34,11.21.41,14.57-9.17,13.57-13,5.84-4.75,6.68-12.92.12-19.17s-21-2.76-25,3.33C293,135.13,300.87,141.08,300.87,141.08Z" style="fill: rgb(38, 50, 56); transform-origin: 312.017px 138.692px;" id="elxdi772s19b" class="animable"></path><path d="M312.1,126.68c-.54-4.4-.12-7.43,4-7.43s9.74,1.49,11.8,5.7,2.23,10.8-3.52,10.13S312.75,131.94,312.1,126.68Z" style="fill: #40BCFF; transform-origin: 320.56px 127.189px;" id="el4g480jhlcci" class="animable"></path><path d="M318.48,125.62c-1-5.24,3.69-20,15.08-21,5.28-.45,7.72,5.23,5,6.17,5-.06,8.2,6.55,3.54,7.54,3.68,2.36,2.77,7.2-2.48,9.58C335.71,129.71,319.83,132.88,318.48,125.62Z" style="fill: rgb(38, 50, 56); transform-origin: 331.357px 117.383px;" id="elni67jhn42tf" class="animable"></path><path d="M330.65,131.25c-3.67,0-7.5-.54-9.88-2.13a4.89,4.89,0,0,1-2.35-3.8.26.26,0,0,1,.23-.27.24.24,0,0,1,.27.23,4.46,4.46,0,0,0,2.13,3.43c4.53,3,15,2,18.26,1,2.82-.92,4.73-2.71,5.11-4.77a4.14,4.14,0,0,0-1.67-4,.24.24,0,0,1,0-.35.25.25,0,0,1,.35,0,4.66,4.66,0,0,1,1.85,4.53c-.41,2.25-2.44,4.17-5.44,5.15A32.69,32.69,0,0,1,330.65,131.25Z" style="fill: rgb(38, 50, 56); transform-origin: 331.717px 125.89px;" id="el0y8adtm2va8g" class="animable"></path><path d="M298.32,140a6.15,6.15,0,0,0-1.07,4.51c.33,2.1,2.37,2.24,3.85.9s2.77-3.76,1.68-5.5A2.62,2.62,0,0,0,298.32,140Z" style="fill: rgb(127, 62, 59); transform-origin: 300.182px 142.494px;" id="el06mq7vhbwzv7" class="animable"></path><path d="M298.89,219.16s4.86,57.49,9.91,89.89c4.07,26.17,7.29,87.34,7.29,87.34h11.42s4.06-59.34,2-85.22c-5.23-65.5,6.44-70.84-5.57-92Z" style="fill: #40BCFF; transform-origin: 314.492px 307.775px;" id="elzge8jg0l44g" class="animable"></path><g id="el6yvd9kisakg"><path d="M313.27,240.89a55.8,55.8,0,0,0-10.79,16.28c1.33,12.92,2.91,27.26,4.59,39.82A110.38,110.38,0,0,0,313.27,240.89Z" style="opacity: 0.4; transform-origin: 308.482px 268.94px;" class="animable" id="el1opoljj5mxr"></path></g><path d="M290.9,218.8s-10.55,62.79-12.21,91.09c4.14,26.17,21.08,81.49,21.08,81.49l10.39-3.77s-5.75-60.32-12-76.83c14.07-47.37,24.41-59.35,21.4-91.62C312.35,219.16,290.9,218.8,290.9,218.8Z" style="fill: #40BCFF; transform-origin: 299.387px 305.09px;" id="eler1uky9xbs4" class="animable"></path><polygon points="298.38 394.14 312.42 390.33 311.62 384.73 296.59 388.8 298.38 394.14" style="fill: rgb(38, 50, 56); transform-origin: 304.505px 389.435px;" id="elkkbppopb6xf" class="animable"></polygon><polygon points="314.52 396.62 329.07 396.62 329.83 391.52 314.44 391 314.52 396.62" style="fill: rgb(38, 50, 56); transform-origin: 322.135px 393.81px;" id="elqcilq3p7jm" class="animable"></polygon><path d="M324.44,217.16l1.53,3.05c.12.24-.16.48-.55.48H289.74c-.3,0-.56-.15-.58-.35l-.31-3c0-.21.25-.39.58-.39h34.45A.63.63,0,0,1,324.44,217.16Z" style="fill: #40BCFF; transform-origin: 307.424px 218.817px;" id="elymvzzjgfrd" class="animable"></path><g id="eluisouwiom4k"><path d="M324.44,217.16l1.53,3.05c.12.24-.16.48-.55.48H289.74c-.3,0-.56-.15-.58-.35l-.31-3c0-.21.25-.39.58-.39h34.45A.63.63,0,0,1,324.44,217.16Z" style="opacity: 0.5; transform-origin: 307.424px 218.817px;" class="animable" id="elyunbdx8bxhk"></path></g><path d="M319.81,221h.92c.19,0,.33-.1.32-.21l-.44-4c0-.12-.17-.21-.35-.21h-.93c-.18,0-.32.09-.31.21l.43,4C319.47,220.92,319.63,221,319.81,221Z" style="fill: #40BCFF; transform-origin: 320.035px 218.79px;" id="el5jqlkj7k78o" class="animable"></path><path d="M307.43,191.88a.52.52,0,0,1-.49-.37c-3.26-12.06-10-22-13.27-23.5a1.14,1.14,0,0,0-.85-.14.5.5,0,1,1-.41-.91,2,2,0,0,1,1.68.14c3.46,1.64,10.3,11.44,13.72,23.77,2.45,0,6.23-.33,7.15-.41,1.14-1.36,9.52-11.84,6.39-23.31a.49.49,0,0,1,.35-.61.5.5,0,0,1,.61.35c3.49,12.76-6.63,24.27-6.74,24.38a.46.46,0,0,1-.32.17C315.2,191.44,310.21,191.88,307.43,191.88Z" style="fill: #40BCFF; transform-origin: 307.564px 179.202px;" id="elx7clw3oe1ye" class="animable"></path><path d="M324,198.94c-5.45-10.21-7.68-10.93-8.65-14.21a17,17,0,0,1,3.1-5c-.66-.19-2.08-.47-3-.64.1-.45.21-.89.31-1.32a9.54,9.54,0,0,0-3,.14l0-1a13,13,0,0,0-3.87-.25q.17.71.33,1.44c-1,.19-2.52.5-3.25.71a14.4,14.4,0,0,1,3.05,5.57c-2.94,5.05-14.36,37.51,4.22,40S329.44,209.16,324,198.94Z" style="fill: #40BCFF; transform-origin: 315.384px 200.615px;" id="elh2kpa4326i" class="animable"></path><g id="el599s01mm4sl"><path d="M324,198.94c-5.45-10.21-7.68-10.93-8.65-14.21a17,17,0,0,1,3.1-5c-.66-.19-2.08-.47-3-.64.1-.45.21-.89.31-1.32a9.54,9.54,0,0,0-3,.14l0-1a13,13,0,0,0-3.87-.25q.17.71.33,1.44c-1,.19-2.52.5-3.25.71a14.4,14.4,0,0,1,3.05,5.57c-2.94,5.05-14.36,37.51,4.22,40S329.44,209.16,324,198.94Z" style="fill: rgb(255, 255, 255); opacity: 0.4; transform-origin: 315.384px 200.615px;" class="animable" id="elubsjje1dlcr"></path></g><path d="M308.26,183.41a6.29,6.29,0,0,0-.15,1.57c0,.37,1,.62,2.11.73s5.77.29,5.62-.23.23-1.23.25-1.67-1.85-.46-3.42-.4S308.57,182.85,308.26,183.41Z" style="fill: #40BCFF; transform-origin: 312.099px 184.503px;" id="elmuueko421eq" class="animable"></path><path d="M297.45,221h.92c.18,0,.32-.1.31-.21l-.43-4c0-.12-.17-.21-.36-.21H297c-.18,0-.32.09-.31.21l.43,4C297.1,220.92,297.26,221,297.45,221Z" style="fill: #40BCFF; transform-origin: 297.685px 218.79px;" id="elv1gca9z241" class="animable"></path></g><defs>     <filter id="active" height="200%">         <feMorphology in="SourceAlpha" result="DILATED" operator="dilate" radius="2"></feMorphology>                <feFlood flood-color="#32DFEC" flood-opacity="1" result="PINK"></feFlood>        <feComposite in="PINK" in2="DILATED" operator="in" result="OUTLINE"></feComposite>        <feMerge>            <feMergeNode in="OUTLINE"></feMergeNode>            <feMergeNode in="SourceGraphic"></feMergeNode>        </feMerge>    </filter>    <filter id="hover" height="200%">        <feMorphology in="SourceAlpha" result="DILATED" operator="dilate" radius="2"></feMorphology>                <feFlood flood-color="#ff0000" flood-opacity="0.5" result="PINK"></feFlood>        <feComposite in="PINK" in2="DILATED" operator="in" result="OUTLINE"></feComposite>        <feMerge>            <feMergeNode in="OUTLINE"></feMergeNode>            <feMergeNode in="SourceGraphic"></feMergeNode>        </feMerge>            <feColorMatrix type="matrix" values="0   0   0   0   0                0   1   0   0   0                0   0   0   0   0                0   0   0   1   0 "></feColorMatrix>    </filter></defs></svg>